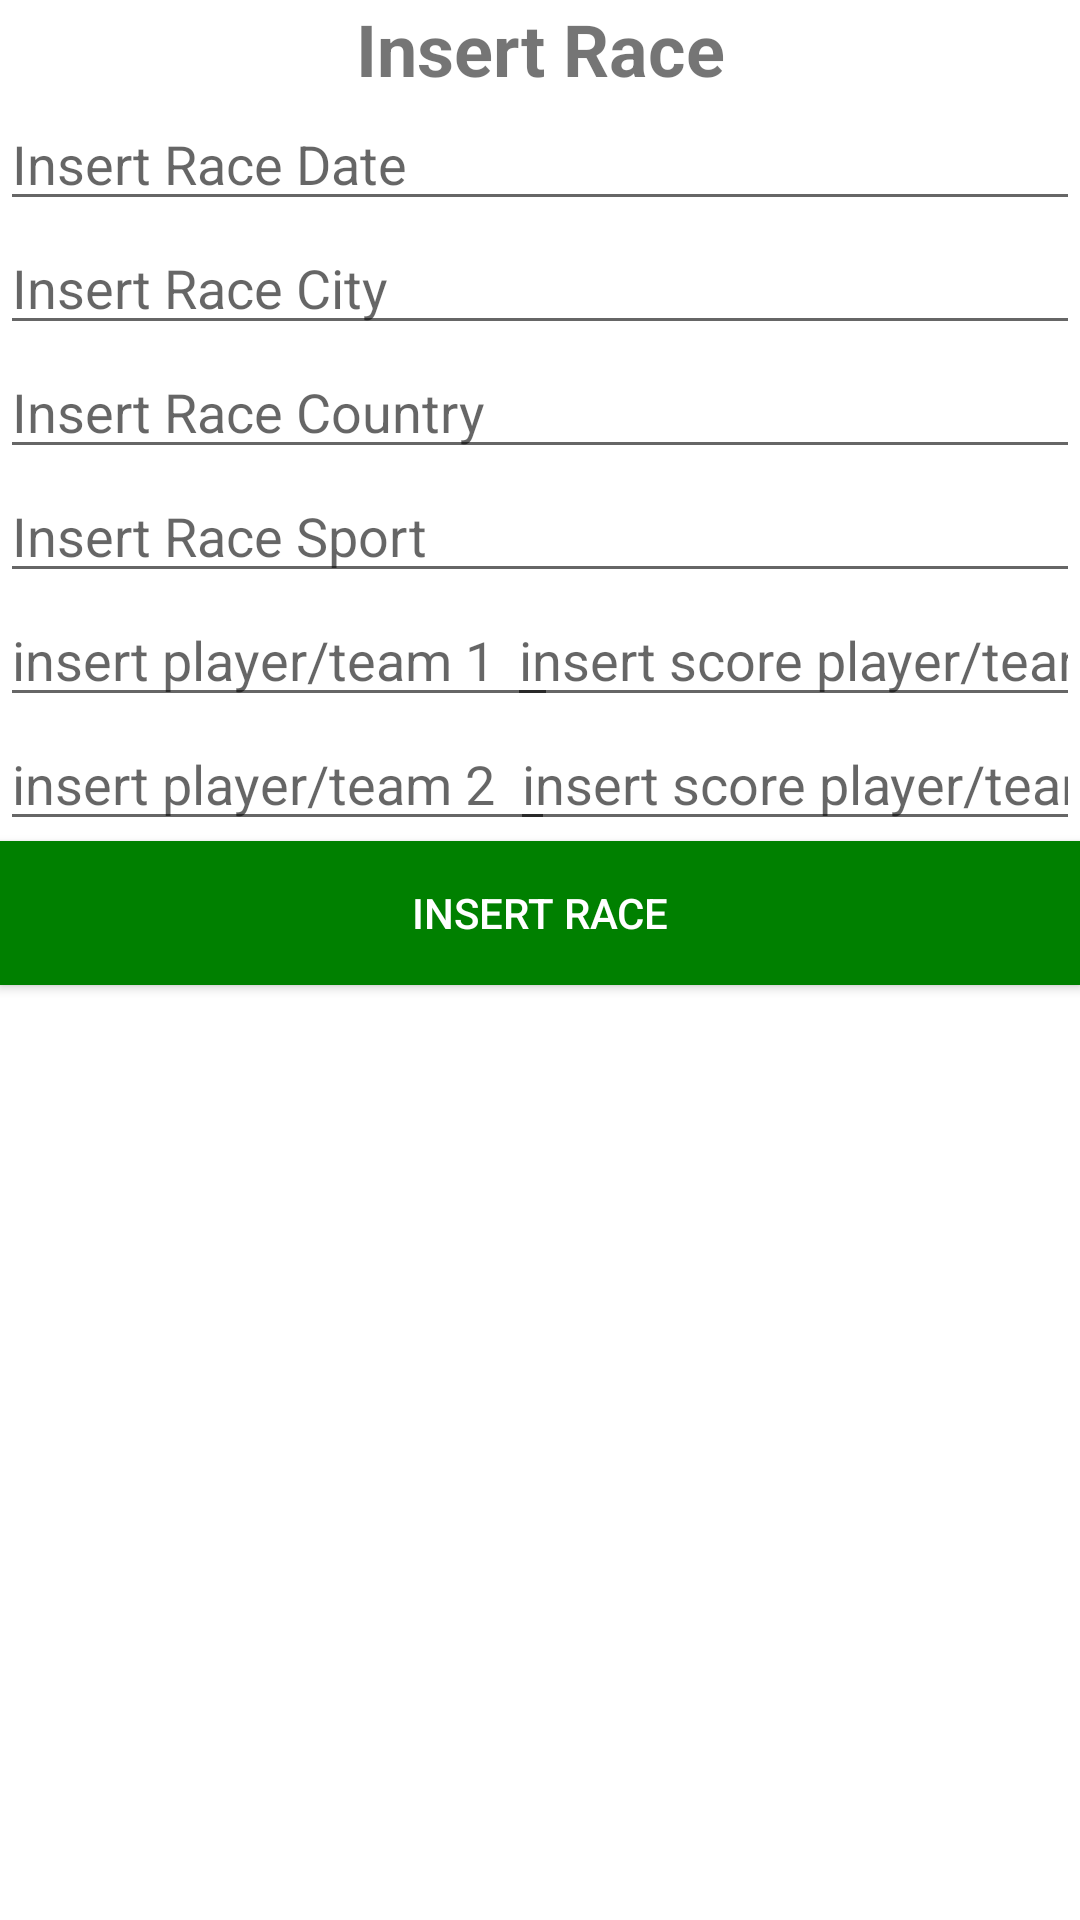

This screen was rendered from an Android layout file. Write that file and the resources it references.
<!-- AndroidManifest.xml: application theme Theme.SportHub5 -->
<!-- res/layout/fragment_insert_4_race.xml -->
<?xml version="1.0" encoding="utf-8"?>
<RelativeLayout xmlns:android="http://schemas.android.com/apk/res/android"
    xmlns:tools="http://schemas.android.com/tools"
    android:layout_width="match_parent"
    android:layout_height="match_parent"
    android:orientation="vertical"
    tools:context="Insert.Fragment_Insert_4_Race">

    <TextView
        android:id="@+id/text_insert_race"
        android:layout_width="match_parent"
        android:layout_height="wrap_content"
        android:text="@string/insert_race"
        android:textAlignment="center"
        android:textSize="24sp"
        android:textStyle="bold" />

    <EditText
        android:id="@+id/text_insert_race_date"
        android:layout_width="match_parent"
        android:layout_height="wrap_content"
        android:layout_below="@+id/text_insert_race"
        android:ems="10"
        android:hint="@string/insert_race_date"
        android:importantForAutofill="no"
        android:inputType="number" />

    <EditText
        android:id="@+id/text_insert_race_city"
        android:layout_width="match_parent"
        android:layout_height="wrap_content"
        android:layout_below="@+id/text_insert_race_date"
        android:ems="10"
        android:hint="@string/insert_race_city"
        android:importantForAutofill="no"
        android:inputType="textPersonName" />

    <EditText
        android:id="@+id/text_insert_race_country"
        android:layout_width="match_parent"
        android:layout_height="wrap_content"
        android:layout_below="@+id/text_insert_race_city"
        android:ems="10"
        android:hint="@string/insert_race_country"
        android:importantForAutofill="no"
        android:inputType="textPersonName" />

    <EditText
        android:id="@+id/text_insert_race_sport"
        android:layout_width="match_parent"
        android:layout_height="wrap_content"
        android:layout_below="@+id/text_insert_race_country"
        android:ems="10"
        android:hint="@string/insert_race_sport"
        android:importantForAutofill="no"
        android:inputType="textPersonName" />

    <EditText
        android:id="@+id/text_insert_player1_sport"
        android:layout_width="186dp"
        android:layout_height="wrap_content"
        android:layout_below="@+id/text_insert_race_sport"
        android:ems="10"
        android:hint="@string/insert_player_team_1"
        android:importantForAutofill="no"
        android:inputType="textPersonName" />

    <EditText
        android:id="@+id/text_insert_score1_sport"
        android:layout_width="191dp"
        android:layout_height="wrap_content"
        android:layout_below="@+id/text_insert_race_sport"
        android:layout_alignParentEnd="true"
        android:ems="10"
        android:hint="@string/insert_score_player_team_1"
        android:importantForAutofill="no"
        android:inputType="number" />

    <EditText
        android:id="@+id/text_insert_player2_sport"
        android:layout_width="185dp"
        android:layout_height="wrap_content"
        android:layout_below="@+id/text_insert_player1_sport"
        android:ems="10"
        android:hint="@string/insert_player_team_2"
        android:importantForAutofill="no"
        android:inputType="textPersonName" />

    <EditText
        android:id="@+id/text_insert_score2_sport"
        android:layout_width="190dp"
        android:layout_height="wrap_content"
        android:layout_below="@+id/text_insert_player1_sport"
        android:layout_alignParentEnd="true"
        android:ems="10"
        android:hint="@string/insert_score_player_team_2"
        android:importantForAutofill="no"
        android:inputType="number" />

    <Button
        android:id="@+id/button_insert_race_submit"
        android:layout_width="match_parent"
        android:layout_height="wrap_content"
        android:layout_below="@+id/text_insert_player2_sport"
        android:background="@color/green"
        android:text="@string/insert_race"
        android:textColor="@color/white" />

</RelativeLayout>
<!-- resources referenced by this layout -->
<resources>
  <color name="green">#008000</color>
  <color name="white">#FFFFFFFF</color>
  <string name="insert_player_team_1">insert player/team 1</string>
  <string name="insert_player_team_2">insert player/team 2</string>
  <string name="insert_race">Insert Race</string>
  <string name="insert_race_city">Insert Race City</string>
  <string name="insert_race_country">Insert Race Country</string>
  <string name="insert_race_date">Insert Race Date</string>
  <string name="insert_race_sport">Insert Race Sport</string>
  <string name="insert_score_player_team_1">insert score player/team 1</string>
  <string name="insert_score_player_team_2">insert score player/team 2</string>
  <style name="Theme.SportHub5" parent="Theme.MaterialComponents.DayNight.NoActionBar">
          
          <item name="colorPrimary">@color/green</item>
          <item name="colorPrimaryVariant">@color/purple_700</item>
          <item name="colorOnPrimary">@color/white</item>
          
          <item name="colorSecondary">@color/teal_200</item>
          <item name="colorSecondaryVariant">@color/teal_700</item>
          <item name="colorOnSecondary">@color/black</item>
          
          <item name="android:statusBarColor" tools:targetApi="l">?attr/colorPrimaryVariant</item>
          
      </style>
  <color name="purple_700">#FF3700B3</color>
  <color name="teal_200">#FF03DAC5</color>
  <color name="teal_700">#FF018786</color>
  <color name="black">#FF000000</color>
</resources>
